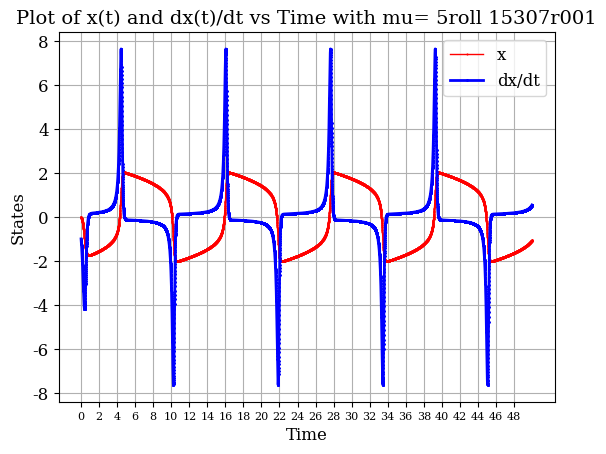
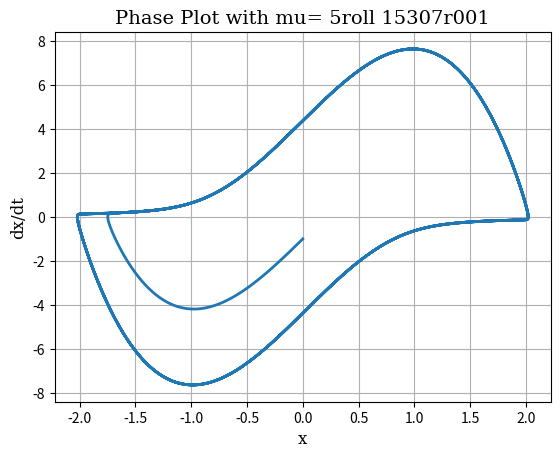

Write the Python code that produced these figures, in order.
import matplotlib.pyplot as plt
from scipy.integrate import odeint
import numpy as np

#This mu needs to be changed for changing the parameter
mu=5

#For changing the initial conditions please change init_cond: init_cond[0]=x(t), init_cond[1]=dx(t)/dt
init_cond=[0,-1]

def function(init_cond,t):

    '''
    This function returns the differential equations using two states
    the state x(t) and its derivative
    '''
    x1=init_cond[1]
    x2=mu*(1-(init_cond[0]**2))*init_cond[1]-init_cond[0]
    f=[x1,x2]
    return f
    
def state_plot(sol,t):

    '''
    This function creates the plot of the two states-x(t) and dx(t)/dt vs time. 
    Different options for customizing the plot features are also provided in
    this function.
    '''
    fig=plt.figure(1)
    plt.clf()
    line1, = plt.plot(t, sol[:,0], '.-', label='x', linewidth=1,
                      markersize=1, markeredgewidth=1,color='r')
    line2, = plt.plot(t, sol[:,1], 'D-', label='dx/dt', linewidth=2,
                      markersize=1, markeredgewidth=1,color='b')
    plt.grid()
    plt.title("Plot of x(t) and dx(t)/dt vs Time with mu= "+str(mu)+"roll 15307r001",fontname='serif',fontsize=14)
    plt.xlabel("Time",fontname='serif',fontsize=12)
    plt.xticks(range(0, 50)[::2], family='serif', fontsize=8)
    plt.ylabel("States",fontname='serif',fontsize=12)
    plt.yticks(family='serif', fontsize=12)
    plt.legend(prop={'family': 'serif', 'size': 12})
    plt.savefig('Plot_of_states.png')
    
def phase_plot(sol):

    '''
    This function creates the phase plot of the oscillator for a particular
    value of mu
    '''
    fig=plt.figure(2)
    plt.clf() 
    plt.grid()
    plt.plot(sol[:,0], sol[:,1], linewidth=2, label='Phase Plot')
    plt.title('Phase Plot with mu= '+str(mu)+"roll 15307r001", fontname='serif', fontsize=14)
    plt.xlabel('x', fontname='serif', fontsize=12)
    plt.ylabel('dx/dt', fontname='serif', fontsize=12)
    plt.savefig('Phase_plot.png')  


def main():

    '''
    solves the differential equation and creates the two required plots
    '''
    t=np.linspace(0,50,10000)
    sol=odeint(function,init_cond,t)
    state_plot(sol,t)
    phase_plot(sol)

if __name__ == '__main__':    
    main()


